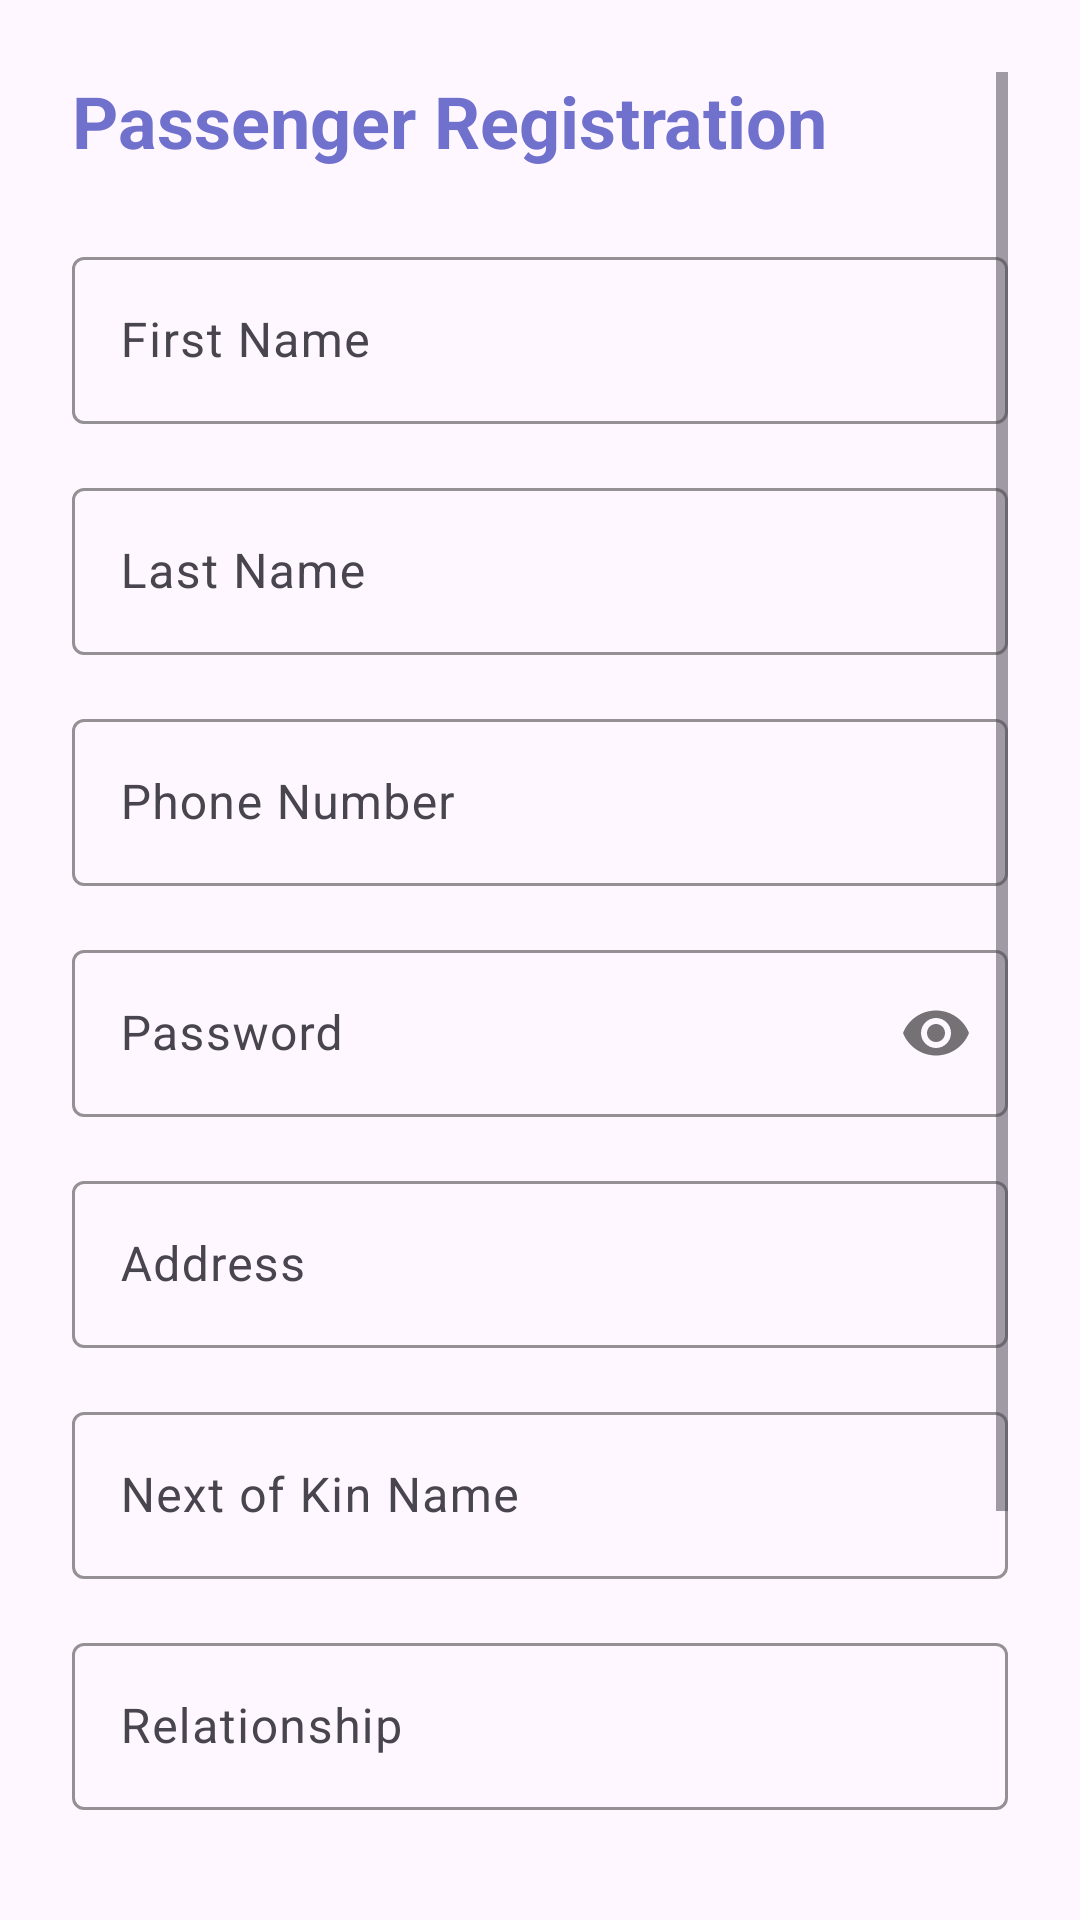

Layout XML and referenced resources for this Android screen:
<!-- AndroidManifest.xml: application theme Theme.KwikTaxi -->
<!-- res/layout/activity_passenger_signup.xml -->
<?xml version="1.0" encoding="utf-8"?>
<ScrollView xmlns:android="http://schemas.android.com/apk/res/android"
    xmlns:app="http://schemas.android.com/apk/res-auto"
    android:layout_width="match_parent"
    android:layout_height="match_parent"
    android:padding="24dp">

    <LinearLayout
        android:layout_width="match_parent"
        android:layout_height="wrap_content"
        android:orientation="vertical">

        
        <TextView
            android:layout_width="wrap_content"
            android:layout_height="wrap_content"
            android:text="Passenger Registration"
            android:textSize="24sp"
            android:textStyle="bold"
            android:textColor="@color/primary"
            android:layout_marginBottom="24dp" />

        
        <com.google.android.material.textfield.TextInputLayout
            android:layout_width="match_parent"
            android:layout_height="wrap_content"
            android:layout_marginBottom="16dp"
            app:boxStrokeColor="@color/primary"
            app:hintTextColor="@color/primary">

            <com.google.android.material.textfield.TextInputEditText
                android:id="@+id/etFirstName"
                android:layout_width="match_parent"
                android:layout_height="wrap_content"
                android:hint="First Name"
                android:inputType="textPersonName" />

        </com.google.android.material.textfield.TextInputLayout>

        
        <com.google.android.material.textfield.TextInputLayout
            android:layout_width="match_parent"
            android:layout_height="wrap_content"
            android:layout_marginBottom="16dp"
            app:boxStrokeColor="@color/primary"
            app:hintTextColor="@color/primary">

            <com.google.android.material.textfield.TextInputEditText
                android:id="@+id/etLastName"
                android:layout_width="match_parent"
                android:layout_height="wrap_content"
                android:hint="Last Name"
                android:inputType="textPersonName" />

        </com.google.android.material.textfield.TextInputLayout>

        
        <com.google.android.material.textfield.TextInputLayout
            android:layout_width="match_parent"
            android:layout_height="wrap_content"
            android:layout_marginBottom="16dp"
            app:boxStrokeColor="@color/primary"
            app:hintTextColor="@color/primary">

            <com.google.android.material.textfield.TextInputEditText
                android:id="@+id/etPhone"
                android:layout_width="match_parent"
                android:layout_height="wrap_content"
                android:hint="Phone Number"
                android:inputType="phone" />

        </com.google.android.material.textfield.TextInputLayout>

        
        <com.google.android.material.textfield.TextInputLayout
            android:layout_width="match_parent"
            android:layout_height="wrap_content"
            android:layout_marginBottom="16dp"
            app:boxStrokeColor="@color/primary"
            app:hintTextColor="@color/primary"
            app:passwordToggleEnabled="true">

            <com.google.android.material.textfield.TextInputEditText
                android:id="@+id/etPassword"
                android:layout_width="match_parent"
                android:layout_height="wrap_content"
                android:hint="Password"
                android:inputType="textPassword" />

        </com.google.android.material.textfield.TextInputLayout>

        
        <com.google.android.material.textfield.TextInputLayout
            android:layout_width="match_parent"
            android:layout_height="wrap_content"
            android:layout_marginBottom="16dp"
            app:boxStrokeColor="@color/primary"
            app:hintTextColor="@color/primary">

            <com.google.android.material.textfield.TextInputEditText
                android:id="@+id/etAddress"
                android:layout_width="match_parent"
                android:layout_height="wrap_content"
                android:hint="Address"
                android:inputType="textPostalAddress" />

        </com.google.android.material.textfield.TextInputLayout>

        
        <com.google.android.material.textfield.TextInputLayout
            android:layout_width="match_parent"
            android:layout_height="wrap_content"
            android:layout_marginBottom="16dp"
            app:boxStrokeColor="@color/primary"
            app:hintTextColor="@color/primary">

            <com.google.android.material.textfield.TextInputEditText
                android:id="@+id/etNextOfKinName"
                android:layout_width="match_parent"
                android:layout_height="wrap_content"
                android:hint="Next of Kin Name"
                android:inputType="textPersonName" />

        </com.google.android.material.textfield.TextInputLayout>

        
        <com.google.android.material.textfield.TextInputLayout
            android:layout_width="match_parent"
            android:layout_height="wrap_content"
            android:layout_marginBottom="16dp"
            app:boxStrokeColor="@color/primary"
            app:hintTextColor="@color/primary">

            <com.google.android.material.textfield.TextInputEditText
                android:id="@+id/etNextOfKinRelationship"
                android:layout_width="match_parent"
                android:layout_height="wrap_content"
                android:hint="Relationship"
                android:inputType="text" />

        </com.google.android.material.textfield.TextInputLayout>

        
        <com.google.android.material.textfield.TextInputLayout
            android:layout_width="match_parent"
            android:layout_height="wrap_content"
            android:layout_marginBottom="24dp"
            app:boxStrokeColor="@color/primary"
            app:hintTextColor="@color/primary">

            <com.google.android.material.textfield.TextInputEditText
                android:id="@+id/etNextOfKinPhone"
                android:layout_width="match_parent"
                android:layout_height="wrap_content"
                android:hint="Next of Kin Phone"
                android:inputType="phone" />

        </com.google.android.material.textfield.TextInputLayout>

        
        <com.google.android.material.button.MaterialButton
            android:id="@+id/btnRegister"
            android:layout_width="match_parent"
            android:layout_height="wrap_content"
            android:text="Register as Passenger"
            android:textSize="16sp"
            android:layout_marginBottom="16dp"
            app:backgroundTint="@color/primary" />

        
        <TextView
            android:id="@+id/tvDriverSignUpLink"
            android:layout_width="wrap_content"
            android:layout_height="wrap_content"
            android:text="Register Your Taxi Vehicle"
            android:textColor="@color/primary"
            android:textSize="16sp"
            android:clickable="true"
            android:focusable="true"
            android:background="?android:attr/selectableItemBackground"
            android:layout_gravity="center" />

        
        <ProgressBar
            android:id="@+id/progressBar"
            android:layout_width="wrap_content"
            android:layout_height="wrap_content"
            android:layout_marginTop="16dp"
            android:visibility="gone"
            android:layout_gravity="center" />

    </LinearLayout>

</ScrollView>
<!-- resources referenced by this layout -->
<resources>
  <color name="primary">#7070CD</color>
  <style name="Theme.KwikTaxi" parent="Base.Theme.KwikTaxi" />
  <style name="Base.Theme.KwikTaxi" parent="Theme.Material3.DayNight.NoActionBar">
          
          
      </style>
</resources>
